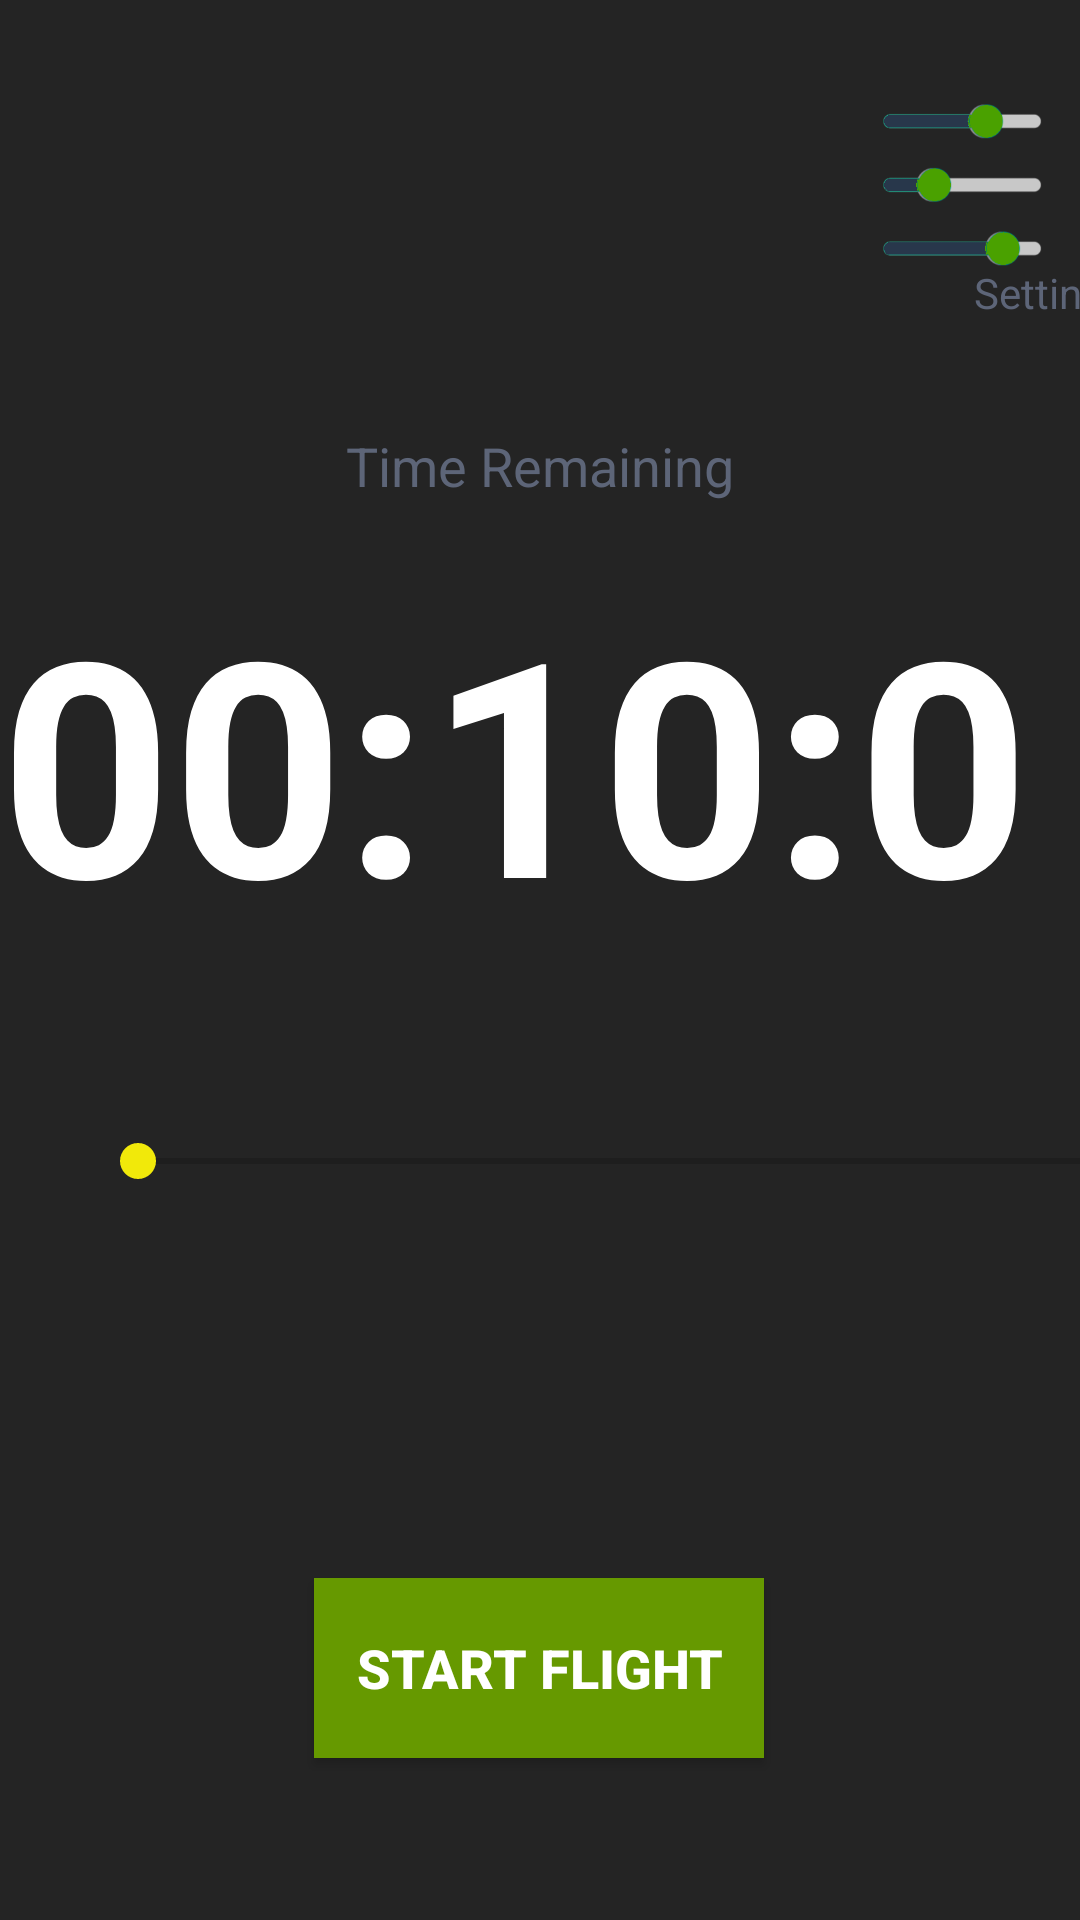

Here is an Android app screen rendered from its layout file. Give the layout XML and the strings, colors and styles it references.
<!-- AndroidManifest.xml: application theme AppTheme -->
<!-- res/layout/activity_awareness.xml -->
<?xml version="1.0" encoding="utf-8"?>
<android.support.constraint.ConstraintLayout xmlns:android="http://schemas.android.com/apk/res/android"
    xmlns:app="http://schemas.android.com/apk/res-auto"
    xmlns:tools="http://schemas.android.com/tools"
    android:layout_width="match_parent"
    android:layout_height="match_parent"
    android:background="@drawable/bg"
    tools:context=".AwarenessActivity">

    <TextView
        android:id="@+id/tr_edittext"
        android:layout_width="wrap_content"
        android:layout_height="125dp"
        android:layout_marginStart="145dp"
        android:layout_marginLeft="145dp"
        android:layout_marginTop="1dp"
        android:layout_marginEnd="145dp"
        android:layout_marginRight="145dp"
        android:layout_marginBottom="196dp"
        android:text="00:10:00"
        android:textColor="@android:color/white"
        android:textSize="100sp"
        android:textStyle="bold"
        app:layout_constraintBottom_toTopOf="@+id/startflight_button"
        app:layout_constraintEnd_toEndOf="parent"
        app:layout_constraintHorizontal_bias="0.501"
        app:layout_constraintStart_toStartOf="parent"
        app:layout_constraintTop_toBottomOf="@+id/tr_textview" />

    <TextView
        android:id="@+id/tr_textview"
        android:layout_width="wrap_content"
        android:layout_height="wrap_content"
        android:layout_marginStart="154dp"
        android:layout_marginLeft="154dp"
        android:layout_marginTop="125dp"
        android:layout_marginEnd="154dp"
        android:layout_marginRight="154dp"
        android:layout_marginBottom="1dp"
        android:text="Time Remaining"
        android:textColor="#5D6578"
        android:textSize="18sp"
        app:layout_constraintBottom_toTopOf="@+id/tr_edittext"
        app:layout_constraintEnd_toEndOf="parent"
        app:layout_constraintStart_toStartOf="parent"
        app:layout_constraintTop_toTopOf="parent" />

    <TextView
        android:id="@+id/settings_textview"
        android:layout_width="wrap_content"
        android:layout_height="wrap_content"
        android:layout_marginStart="80dp"
        android:layout_marginLeft="80dp"
        android:layout_marginTop="56dp"
        android:layout_marginEnd="8dp"
        android:layout_marginRight="8dp"
        android:text="Settings"
        android:textColor="#5D6578"
        app:layout_constraintEnd_toEndOf="parent"
        app:layout_constraintHorizontal_bias="0.0"
        app:layout_constraintStart_toEndOf="@+id/tr_textview"
        app:layout_constraintTop_toTopOf="@+id/settings_button" />

    <Button
        android:id="@+id/startflight_button"
        android:layout_width="150dp"
        android:layout_height="60dp"
        android:layout_marginStart="130dp"
        android:layout_marginLeft="130dp"
        android:layout_marginEnd="131dp"
        android:layout_marginRight="131dp"
        android:layout_marginBottom="54dp"
        android:background="@android:color/holo_green_dark"
        android:text="Start Flight"
        android:textColor="@android:color/background_light"
        android:textSize="18sp"
        android:textStyle="bold"
        app:layout_constraintBottom_toBottomOf="parent"
        app:layout_constraintEnd_toEndOf="parent"
        app:layout_constraintStart_toStartOf="parent" />

    <SeekBar
        android:id="@+id/tr_seekbar"
        style="@android:style/Widget.DeviceDefault.Light.SeekBar"
        android:layout_width="350dp"
        android:layout_height="100dp"
        android:layout_marginStart="30dp"
        android:layout_marginLeft="30dp"
        android:layout_marginTop="25dp"
        android:layout_marginEnd="31dp"
        android:layout_marginRight="31dp"
        app:layout_constraintEnd_toEndOf="parent"
        app:layout_constraintHorizontal_bias="0.0"
        app:layout_constraintStart_toStartOf="parent"
        app:layout_constraintTop_toBottomOf="@+id/tr_edittext" />

    <ImageButton
        android:id="@+id/settings_button"

        android:layout_width="60dp"
        android:layout_height="59dp"
        android:layout_marginStart="8dp"

        android:layout_marginLeft="8dp"
        android:layout_marginEnd="8dp"
        android:layout_marginRight="8dp"
        android:layout_marginBottom="52dp"
        android:background="@android:color/transparent"
        android:scaleType="fitXY"
        app:layout_constraintBottom_toTopOf="@+id/tr_textview"
        app:layout_constraintEnd_toEndOf="parent"
        app:layout_constraintHorizontal_bias="0.985"
        app:layout_constraintStart_toEndOf="@+id/tr_textview"
        app:srcCompat="@drawable/settings3" />


</android.support.constraint.ConstraintLayout>
<!-- resources referenced by this layout -->
<resources>
  <!-- drawable bg: png bitmap (drawable, 3517 bytes) -->
  <!-- drawable settings3: png bitmap (drawable, 15999 bytes) -->
  <style name="AppTheme" parent="Theme.AppCompat.Light.DarkActionBar">
          
          <item name="colorPrimary">@color/colorPrimary</item>
          <item name="colorPrimaryDark">@color/colorPrimaryDark</item>
          <item name="colorAccent">@color/colorAccent</item>
      </style>
  <color name="colorPrimary">#28ED35</color>
  <color name="colorPrimaryDark">#F90C00</color>
  <color name="colorAccent">#F1E90A</color>
</resources>
